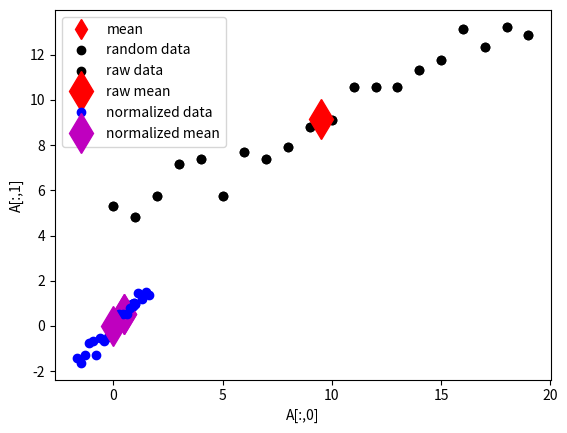

This figure's Python source:
import numpy as np
import matplotlib.pyplot as plt
np.set_printoptions(precision=2, suppress=True)

# So that randomized results are consistent across trials
np.random.seed(0)

# A noisy version of the line y = 0.5x + 4
n = 20
c0 = np.arange( n ).reshape( (n,1) )
c1 = c0*0.5 + 4 + np.random.normal( 0, 0.75, (n,1) )
ones = np.ones( (n,1) )
A = np.hstack( (c0, c1, ones) )

# Print some stats
A_mean = np.mean( A, axis=0 )
print("First few rows:")
print(A[0:5,:])
print( "\nColumn-wise mean:", A_mean )
plt.plot( A_mean[0], A_mean[1], "dr", markersize = 10, label="mean")

# Visualize the dataset
plt.plot( A[:,0], A[:,1], "ok", label="random data")
plt.xlabel( "A[:,0]" )
plt.ylabel( "A[:,1]" )
plt.legend()
plt.show()

mins = np.min(A, axis=0).reshape( (1,A.shape[1]) )
maxs = np.max(A, axis=0).reshape( (1,A.shape[1]) )
ranges = ( maxs - mins ).reshape( (1,A.shape[1]) )
means = np.mean(A, axis=0).reshape( (1,A.shape[1]) )
stds = np.std(A, axis=0).reshape( (1,A.shape[1]) )

print( "mins:  ", mins )
print( "maxs:  ", maxs )
print( "ranges:", ranges )
print( "means:", means )
print( "standard deviations:", stds )

# Translation: subtract the min
T = np.eye( 3 )
T[0:-1,-1] = -mins[0,0:-1]              
print("\nTranslation matrix:")
print( T )

# Scale: divide by the range (or, equivalently, multiply by the reciprocal)
S = np.eye( 3 )
S[0:-1,0:-1] = S[0:-1,0:-1] * (1/ranges[0,0:-1])
print("\nScale matrix:")
print( S )

# Normalization requires a compound transformation matrix that translates THEN scales
N = S @ T
print("\nNormalization matrix:")
print( N )

# Normalize the dataset using the homogeneous transformation matrix you've designed
A_norm = (N @ A.T).T

# What does the normalized data look like?
print("\nTransformed dataset:")
print(A_norm)

# What does the normalized mean look like?
norm_means = A_norm.mean( axis=0 )
print("\nNormalized means:", norm_means)

# Visualize it!
plt.plot( A_norm[:,0], A_norm[:,1], 'ob' )
plt.plot( norm_means[0], norm_means[1], 'dm', markersize=20 )
plt.grid()
plt.show()

# Superimpose the normalized dataset
plt.plot( A[:,0], A[:,1], 'ok', label="raw data" )
plt.plot( A_mean[0], A_mean[1], 'dr', markersize=20, label="raw mean" )
plt.plot( A_norm[:,0], A_norm[:,1], 'ob', label="normalized data" )
plt.plot( norm_means[0], norm_means[1], 'dm', markersize=20, label="normalized mean" )
plt.legend()
plt.grid
plt.show()

# DESIGN THE TRANSFORMATION MATRIX 

# Translation: subtract the mean
T = np.eye( 3 )
T[0:-1,-1] = -means[0,0:-1]              
print("\nTranslation matrix:")
print( T )

# Scale: divide by the standard deviation
S = np.eye( 3 )
S[0:-1,0:-1] = S[0:-1,0:-1] * (1/stds[0,0:-1])
print("\nScale matrix:")
print( S )

# Normalization requires a compound transformation matrix that translates THEN scales
N = S @ T
print("\nNormalization matrix:")
print( N )


# APPLY THE TRANSFORMATION

# Normalize the dataset using the homogeneous transformation matrix you've designed
A_norm = (N @ A.T).T

# What does the normalized data look like?
print("\nTransformed dataset:")
print(A_norm)

# What does the normalized mean look like?
norm_means = A_norm.mean( axis=0 )
print("\nNormalized means:", norm_means)

# Visualize it!
plt.plot( A_norm[:,0], A_norm[:,1], 'ob' )
plt.plot( norm_means[0], norm_means[1], 'dm', markersize=20 )
plt.grid()
plt.show()